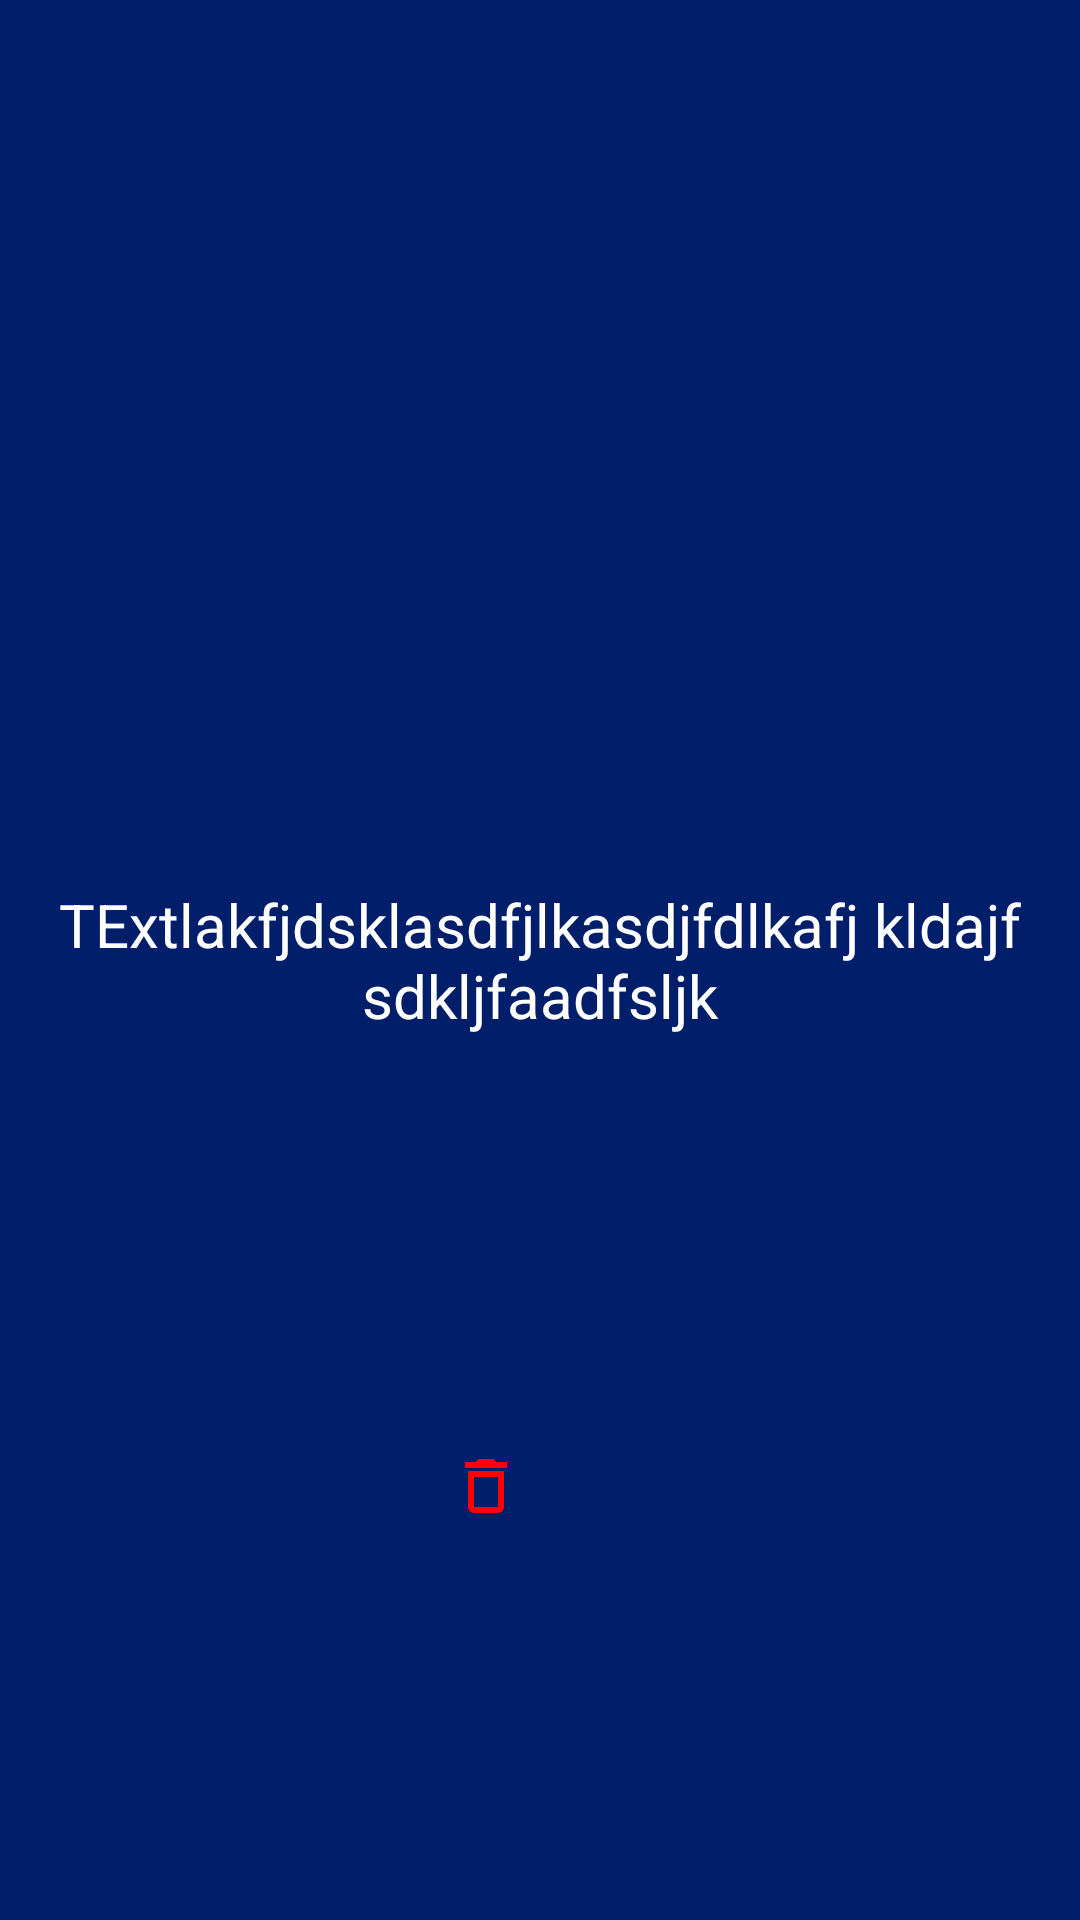

Reconstruct the res/layout file that produces this screen, plus the resources it refers to.
<!-- AndroidManifest.xml: application theme Theme.CodSoft_QuoteOfTheDay -->
<!-- res/layout/quote_rv.xml -->
<?xml version="1.0" encoding="utf-8"?>
<androidx.constraintlayout.widget.ConstraintLayout xmlns:android="http://schemas.android.com/apk/res/android"
    android:layout_width="match_parent"
    android:layout_height="wrap_content"
    android:background="#001E6A"
    xmlns:app="http://schemas.android.com/apk/res-auto">

    <TextView
        android:id="@+id/text"
        android:layout_width="match_parent"
        android:layout_height="wrap_content"
        android:textSize="20sp"
        android:layout_marginEnd="8dp"
        android:layout_marginStart="8dp"
        android:textColor="@color/white"
        android:text="TExtlakfjdsklasdfjlkasdjfdlkafj kldajf sdkljfaadfsljk"
        android:textAlignment="center"
        app:layout_constraintEnd_toEndOf="parent"
        app:layout_constraintStart_toStartOf="parent"
        app:layout_constraintTop_toTopOf="parent"
        app:layout_constraintBottom_toBottomOf="parent"
        />
    <ImageView
        android:id="@+id/share"
        android:layout_width="wrap_content"
        android:layout_height="wrap_content"
        android:src="@drawable/share"
        android:layout_marginEnd="150dp"
        android:layout_marginTop="15dp"
        android:layout_marginBottom="10dp"
        app:layout_constraintBottom_toBottomOf="parent"
        app:layout_constraintEnd_toEndOf="parent"
        app:layout_constraintTop_toBottomOf="@+id/text"
        app:tint="@color/white" />

    <ImageView
        android:id="@+id/delete"
        android:layout_width="wrap_content"
        android:layout_height="wrap_content"
        android:layout_marginStart="150dp"
        android:layout_marginTop="15dp"
        android:layout_marginBottom="10dp"
        android:src="@drawable/delete_outline"
        app:layout_constraintBottom_toBottomOf="parent"
        app:layout_constraintStart_toStartOf="parent"
        app:layout_constraintTop_toBottomOf="@+id/text"
        />
</androidx.constraintlayout.widget.ConstraintLayout>
<!-- resources referenced by this layout -->
<resources>
  <!-- drawable delete_outline (drawable) -->
  <vector xmlns:android="http://schemas.android.com/apk/res/android"
      android:width="24dp"
      android:height="24dp"
      android:viewportWidth="24"
      android:viewportHeight="24">
    <path
        android:fillColor="#FF0000"
        android:pathData="M6,19A2,2 0,0 0,8 21H16A2,2 0,0 0,18 19V7H6V19M8,9H16V19H8V9M15.5,4L14.5,3H9.5L8.5,4H5V6H19V4H15.5Z"/>
  </vector>
  <style name="Theme.CodSoft_QuoteOfTheDay" parent="Base.Theme.CodSoft_QuoteOfTheDay" />
  <style name="Base.Theme.CodSoft_QuoteOfTheDay" parent="Theme.Material3.DayNight.NoActionBar">
          
          
      </style>
  <!-- not gathered from this repository: default colours our renderer supplied (Android Studio template values) -->
  <color name="white">#FFFFFFFF</color>
</resources>
